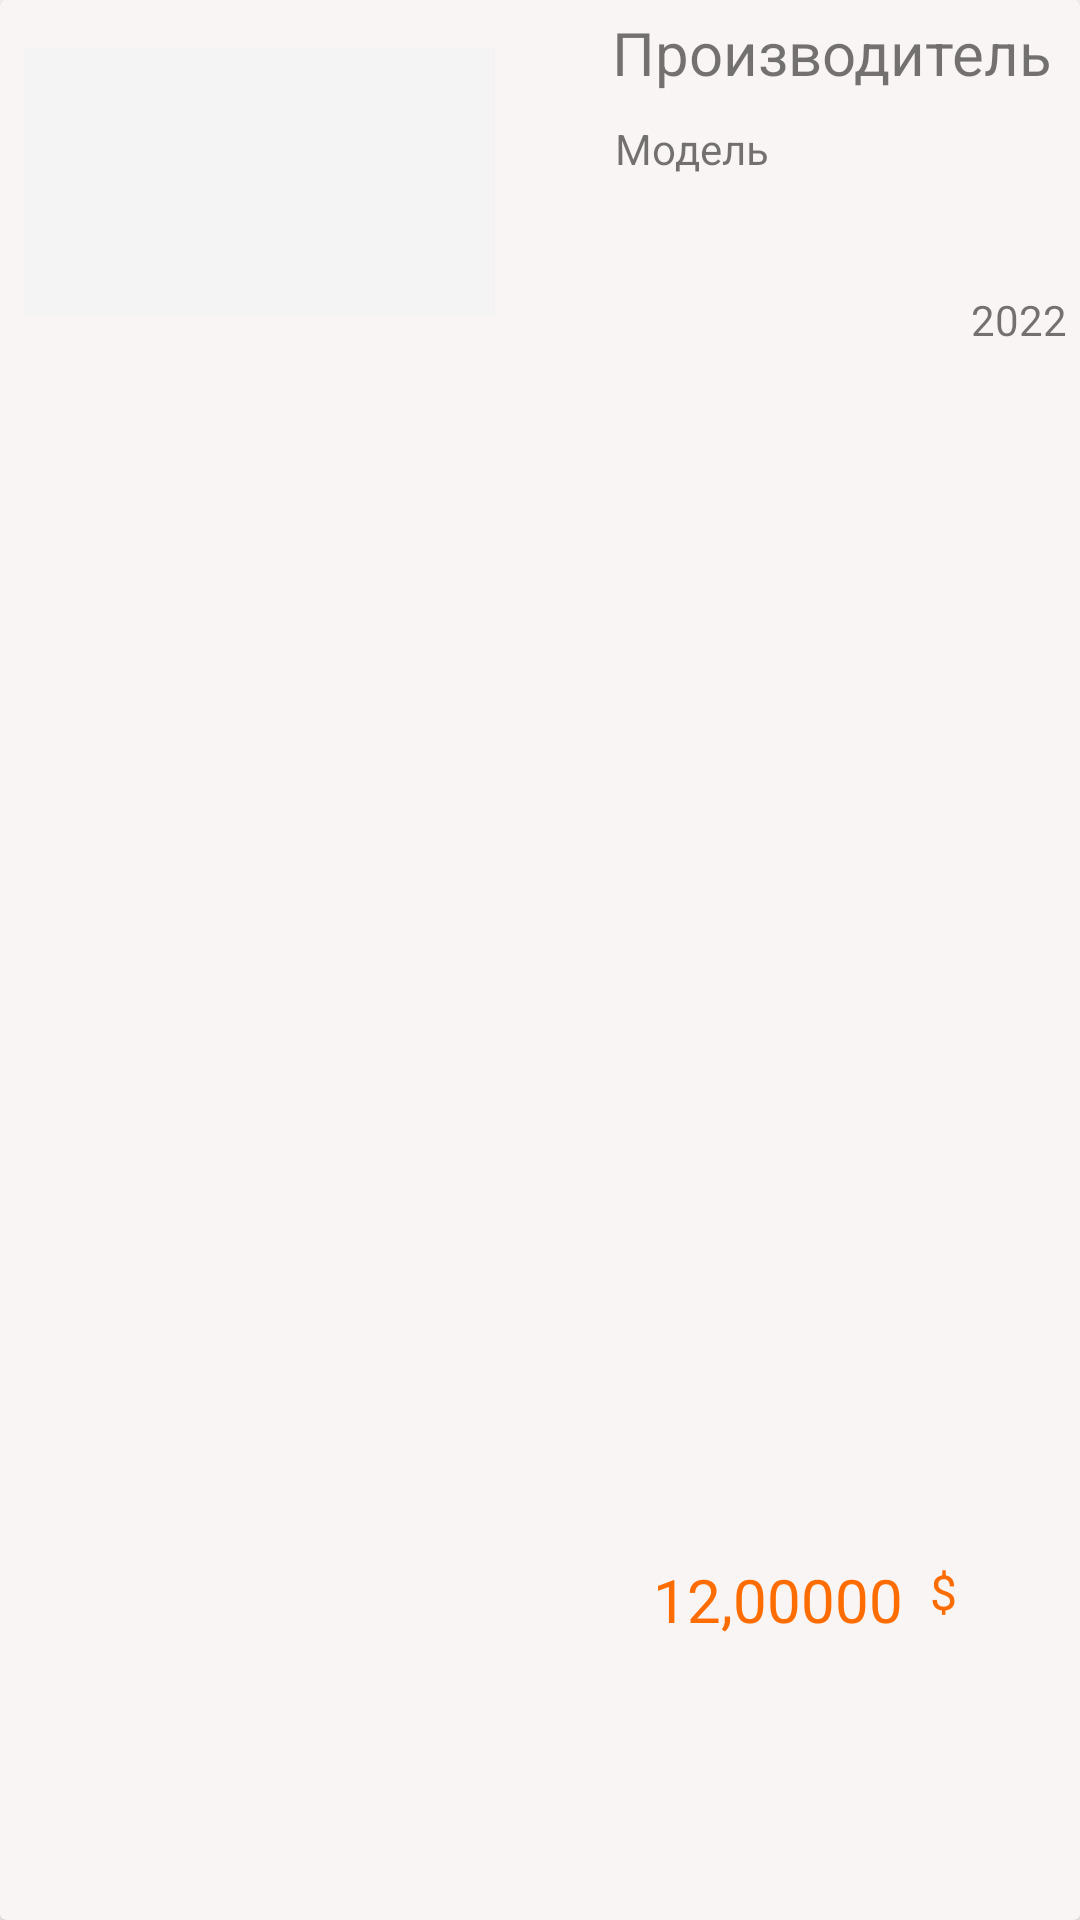

Write the Android layout XML for this screen, with the resource values it uses.
<!-- AndroidManifest.xml: application theme Theme.FindYourCar -->
<!-- res/layout/recyclerview_item_layout.xml -->
<?xml version="1.0" encoding="utf-8"?>
<androidx.cardview.widget.CardView
    xmlns:android="http://schemas.android.com/apk/res/android"
    xmlns:app="http://schemas.android.com/apk/res-auto"
    xmlns:tools="http://schemas.android.com/tools"
    android:layout_width="match_parent"
    android:layout_height="wrap_content"
    android:layout_marginLeft="5sp"
    android:layout_marginTop="5sp"
    android:layout_marginRight="5sp"
    android:layout_marginBottom="5sp"
    app:cardBackgroundColor="#FAF5F5">

    <androidx.constraintlayout.widget.ConstraintLayout
        android:layout_width="match_parent"
        android:layout_height="match_parent">

        <ImageView
            android:id="@+id/carView"
            android:layout_width="157dp"
            android:layout_height="89dp"
            android:layout_marginStart="8dp"
            android:layout_marginTop="16dp"
            android:layout_marginBottom="16dp"
            android:background="#F4F0F0"
            android:backgroundTint="#F4F4F4"
            app:layout_constraintBottom_toBottomOf="parent"
            app:layout_constraintEnd_toEndOf="parent"
            app:layout_constraintHorizontal_bias="0.0"
            app:layout_constraintStart_toStartOf="parent"
            app:layout_constraintTop_toTopOf="parent"
            app:layout_constraintVertical_bias="0.0"
            app:srcCompat="@drawable/ic_baseline_add_24" />

        <TextView
            android:id="@+id/creator"
            android:layout_width="148dp"
            android:layout_height="36dp"
            android:layout_marginStart="200dp"
            android:layout_marginTop="4dp"
            android:layout_marginEnd="8dp"
            android:text="Производитель"
            android:textSize="20sp"
            app:layout_constraintBottom_toBottomOf="parent"
            app:layout_constraintEnd_toEndOf="parent"
            app:layout_constraintHorizontal_bias="1.0"
            app:layout_constraintStart_toStartOf="parent"
            app:layout_constraintTop_toTopOf="parent"
            app:layout_constraintVertical_bias="0.0" />

        <TextView
            android:id="@+id/model"
            android:layout_width="147dp"
            android:layout_height="22dp"
            android:layout_marginStart="200dp"
            android:layout_marginEnd="8dp"
            android:text="Модель"
            app:layout_constraintBottom_toBottomOf="parent"
            app:layout_constraintEnd_toEndOf="parent"
            app:layout_constraintHorizontal_bias="1.0"
            app:layout_constraintStart_toStartOf="parent"
            app:layout_constraintTop_toBottomOf="@+id/creator"
            app:layout_constraintVertical_bias="0.0" />

        <TextView
            android:id="@+id/value"
            android:layout_width="wrap_content"
            android:layout_height="wrap_content"
            android:layout_marginTop="32dp"
            android:layout_marginEnd="8dp"
            android:layout_marginBottom="8dp"
            android:text="12,00000"
            android:textColor="#FF6D00"
            android:textSize="20sp"
            app:layout_constraintBottom_toBottomOf="parent"
            app:layout_constraintEnd_toEndOf="parent"
            app:layout_constraintHorizontal_bias="0.81"
            app:layout_constraintStart_toStartOf="parent"
            app:layout_constraintTop_toTopOf="parent"
            app:layout_constraintVertical_bias="0.851" />

        <TextView
            android:id="@+id/year"
            android:layout_width="wrap_content"
            android:layout_height="wrap_content"
            android:text="2022"
            app:layout_constraintBottom_toBottomOf="parent"
            app:layout_constraintEnd_toEndOf="parent"
            app:layout_constraintHorizontal_bias="0.987"
            app:layout_constraintStart_toStartOf="parent"
            app:layout_constraintTop_toTopOf="parent"
            app:layout_constraintVertical_bias="0.156" />

        <TextView
            android:id="@+id/textView3"
            android:layout_width="22dp"
            android:layout_height="38dp"
            android:text="$"
            android:textColor="#FF6D00"
            android:textSize="16sp"
            app:layout_constraintBottom_toBottomOf="@+id/value"
            app:layout_constraintEnd_toEndOf="parent"
            app:layout_constraintHorizontal_bias="0.917"
            app:layout_constraintStart_toStartOf="parent"
            app:layout_constraintTop_toTopOf="@+id/value"
            app:layout_constraintVertical_bias="0.0" />
    </androidx.constraintlayout.widget.ConstraintLayout>
</androidx.cardview.widget.CardView>
<!-- resources referenced by this layout -->
<resources>
  <style name="Theme.FindYourCar" parent="Theme.MaterialComponents.DayNight.DarkActionBar">
          
          <item name="colorPrimary">@color/purple_500</item>
          <item name="colorPrimaryVariant">@color/purple_700</item>
          <item name="colorOnPrimary">@color/white</item>
          
          <item name="colorSecondary">@color/teal_200</item>
          <item name="colorSecondaryVariant">@color/teal_700</item>
          <item name="colorOnSecondary">@color/black</item>
          
          <item name="android:statusBarColor" tools:targetApi="l">?attr/colorPrimaryVariant</item>
          
      </style>
  <color name="purple_500">#515151</color>
  <color name="purple_700">#2C2C2C</color>
  <color name="white">#FFFFFFFF</color>
  <color name="teal_200">#DA032E</color>
  <color name="teal_700">#87012B</color>
  <color name="black">#F11212</color>
</resources>
